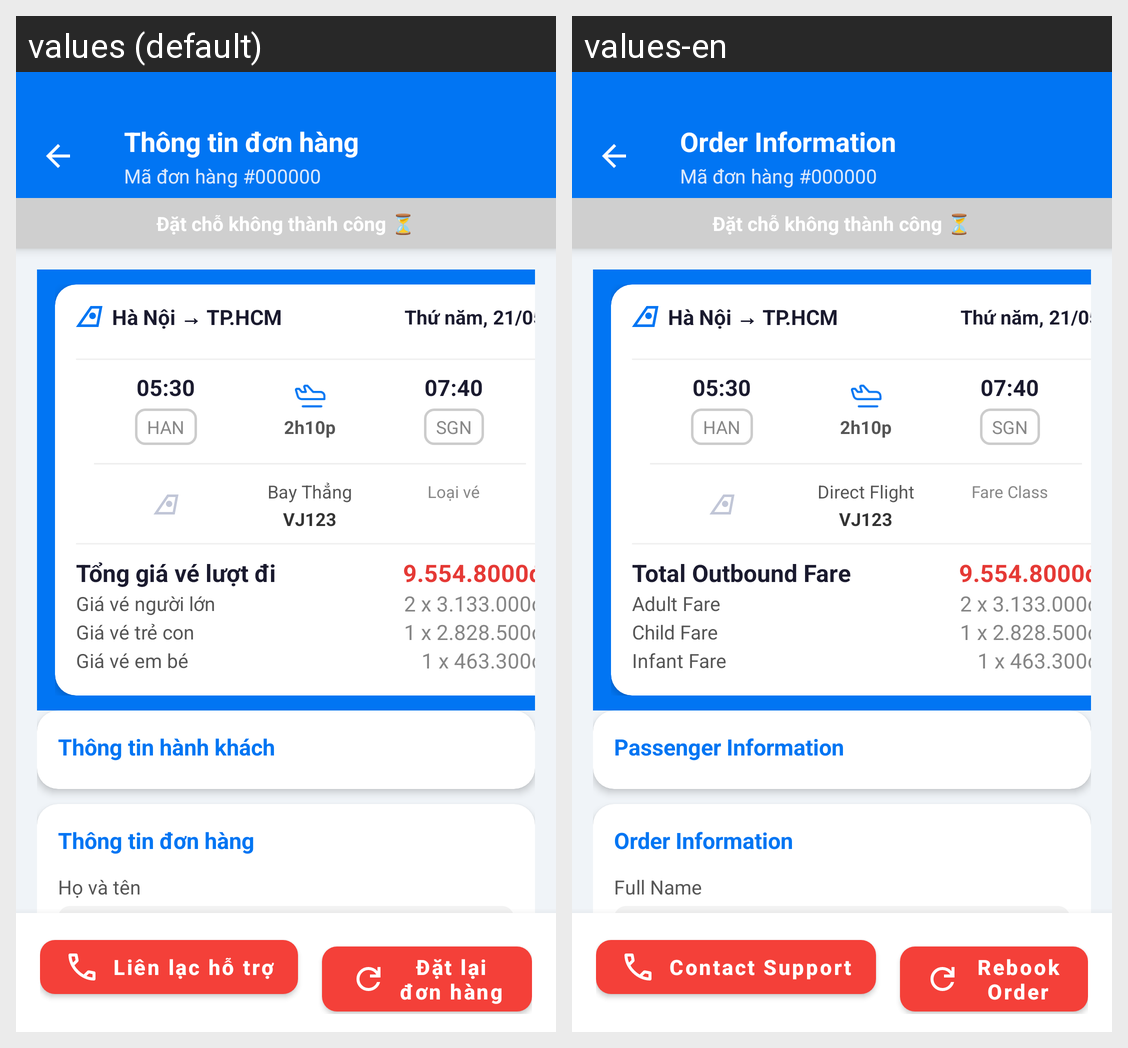

For this localized Android screen grid, give each drawn string resource with its value in every locale shown.
Android screen res/layout/activity_order_detail.xml rendered under 2 locales, left to right: values (default), values-en. Device: Nexus 5 (rendered at 1080×1920; each locale shown at half size, 540×960, under a caption strip naming it); theme Theme.FlightBookingApp.
Strings drawn on this screen, with the default value and each locale's value (text and hints the layout hard-codes, and strings that could not be matched under every locale, appear in the picture but are not listed):

title_order_info
  values: Thông tin đơn hàng
  values-en: Order Information

label_direct_flight
  values: Bay Thẳng
  values-en: Direct Flight

label_fare_class
  values: Loại vé
  values-en: Fare Class

label_outbound_total_price
  values: Tổng giá vé lượt đi
  values-en: Total Outbound Fare

label_adult_price
  values: Giá vé người lớn
  values-en: Adult Fare

label_child_price
  values: Giá vé trẻ con
  values-en: Child Fare

label_baby_price
  values: Giá vé em bé
  values-en: Infant Fare

title_passenger_info
  values: Thông tin hành khách
  values-en: Passenger Information

label_full_name
  values: Họ và tên
  values-en: Full Name

label_email_colon
  values: Email:
  values-en: Email:

btn_contact_support
  values: Liên lạc hỗ trợ
  values-en: Contact Support

btn_rebook_order
  values: Đặt lại đơn hàng
  values-en: Rebook Order
